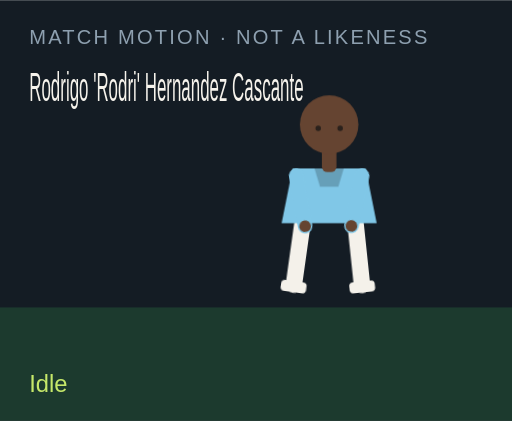
t = 0.00 s
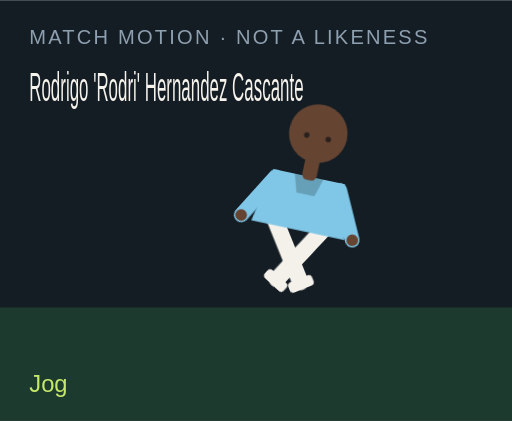
t = 1.50 s
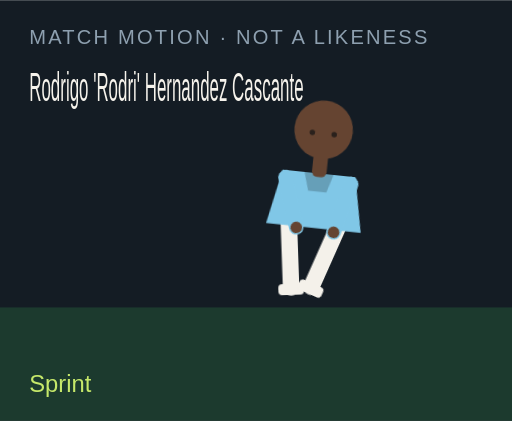
t = 3.00 s
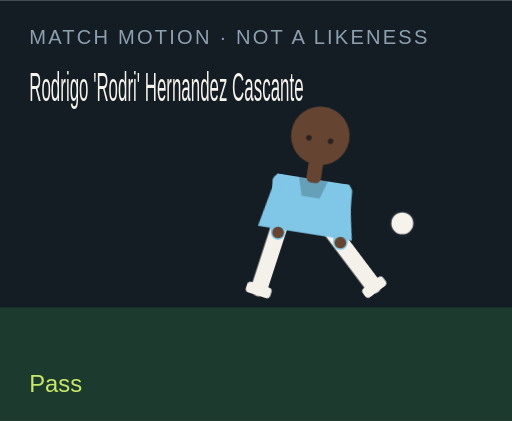
t = 4.50 s
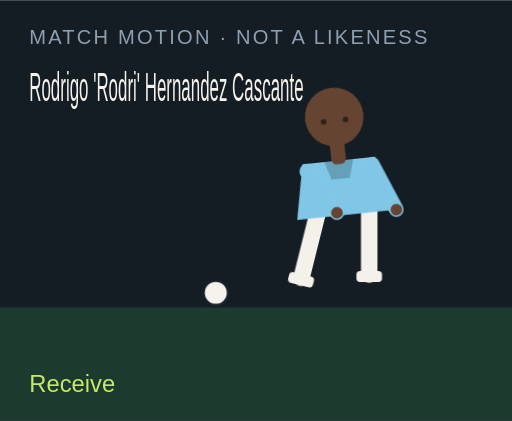
t = 6.00 s
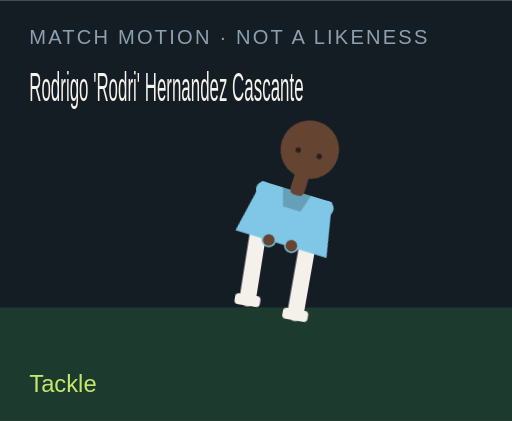
t = 7.50 s

The animated SVG that drew these frames (rendered in a browser with its animation timeline set to each time). Animation: 18 CSS @keyframes rules; one cycle of 9.00 s, repeats indefinitely.

<?xml version="1.0" encoding="UTF-8"?>
<svg xmlns="http://www.w3.org/2000/svg" viewBox="0 0 280 230" role="img">
  <style>@media (prefers-reduced-motion: reduce){animate,animateTransform{display:none}}</style>
  <rect width="280" height="230" fill="#141c24"/>
  <rect y="168" width="280" height="62" fill="#1c3a2e"/>
  <text x="16" y="24" fill="#8ea0b0" font-family="Arial,sans-serif" font-size="11" letter-spacing="1.2">MATCH MOTION · NOT A LIKENESS</text>
  <text x="16" y="55" fill="#f6f3ec" font-family="Impact,sans-serif" font-size="22" textLength="150" lengthAdjust="spacingAndGlyphs">Rodrigo 'Rodri' Hernandez Cascante</text>
  <circle r="7" fill="#f6f3ec" stroke="#172028" stroke-width="2" id="motion-10404" cx="150" cy="160" opacity="0">
    
    
    
  </circle>
  <g transform="translate(132 40)">
    <g id="motion-10426" transform="rotate(0 48 90)">
      
      <g id="motion-10428" transform="translate(0 0)">
        
        <g transform="translate(34 78)"><g id="motion-10430" transform="rotate(8)"><path d="M0 0 V38" stroke="#f4f1ea" stroke-width="9" stroke-linecap="round"/><rect x="-7" y="36" width="14" height="6" rx="2" fill="#f4f1ea"/></g></g>
        <g transform="translate(62 78)"><g id="motion-10432" transform="rotate(-6)"><path d="M0 0 V38" stroke="#f4f1ea" stroke-width="9" stroke-linecap="round"/><rect x="-7" y="36" width="14" height="6" rx="2" fill="#f4f1ea"/></g></g>
        <path d="M28 52 h40 l6 30 H22 Z" fill="#80c7e7"/>
        <path d="M40 52 h16 l-3 10 H43 Z" fill="#000" opacity=".2"/>
        <g transform="translate(30 56)"><g id="motion-10434" transform="rotate(-10)"><path d="M0 0 V28" stroke="#80c7e7" stroke-width="8" stroke-linecap="round"/><circle cx="0" cy="28" r="3.2" fill="#654431"/></g></g>
        <g transform="translate(66 56)"><g id="motion-10436" transform="rotate(12)"><path d="M0 0 V28" stroke="#80c7e7" stroke-width="8" stroke-linecap="round"/><circle cx="0" cy="28" r="3.2" fill="#654431"/></g></g>
        <rect x="44" y="40" width="8" height="14" rx="3" fill="#654431"/>
        <circle cx="48" cy="28" r="16" fill="#654431"/>
        
        <circle cx="42" cy="30" r="1.5" fill="#2a211c"/><circle cx="54" cy="30" r="1.5" fill="#2a211c"/>
      </g>
    </g>
  </g>
  <text x="16" y="214" fill="#c6e86a" font-family="Arial,sans-serif" font-size="13" opacity="1" id="motion-10408">Idle</text><text x="16" y="214" fill="#c6e86a" font-family="Arial,sans-serif" font-size="13" opacity="0" id="motion-10410">Jog</text><text x="16" y="214" fill="#c6e86a" font-family="Arial,sans-serif" font-size="13" opacity="0" id="motion-10412">Sprint</text><text x="16" y="214" fill="#c6e86a" font-family="Arial,sans-serif" font-size="13" opacity="0" id="motion-10414">Dribble</text><text x="16" y="214" fill="#c6e86a" font-family="Arial,sans-serif" font-size="13" opacity="0" id="motion-10416">Pass</text><text x="16" y="214" fill="#c6e86a" font-family="Arial,sans-serif" font-size="13" opacity="0" id="motion-10418">Shoot</text><text x="16" y="214" fill="#c6e86a" font-family="Arial,sans-serif" font-size="13" opacity="0" id="motion-10420">Receive</text><text x="16" y="214" fill="#c6e86a" font-family="Arial,sans-serif" font-size="13" opacity="0" id="motion-10422">Tackle</text><text x="16" y="214" fill="#c6e86a" font-family="Arial,sans-serif" font-size="13" opacity="0" id="motion-10424">Arms wide</text>
<style>@keyframes track-10405{0%{cx:150px}11.1%{cx:156px}22.2%{cx:164px}33.300000000000004%{cx:142px}44.4%{cx:190px}55.60000000000001%{cx:250px}66.7%{cx:118px}77.8%{cx:150px}88.9%{cx:150px}100%{cx:150px}}@keyframes track-10406{0%{cy:160px}11.1%{cy:158px}22.2%{cy:154px}33.300000000000004%{cy:156px}44.4%{cy:148px}55.60000000000001%{cy:96px}66.7%{cy:160px}77.8%{cy:160px}88.9%{cy:160px}100%{cy:160px}}@keyframes track-10407{0%{opacity:0}11.1%{opacity:0}22.2%{opacity:0}33.300000000000004%{opacity:1}44.4%{opacity:1}55.60000000000001%{opacity:1}66.7%{opacity:1}77.8%{opacity:0}88.9%{opacity:0}100%{opacity:0}}@keyframes track-10409{0%{opacity:1}11.1%{opacity:0}22.2%{opacity:0}33.300000000000004%{opacity:0}44.4%{opacity:0}55.60000000000001%{opacity:0}66.7%{opacity:0}77.8%{opacity:0}88.9%{opacity:0}100%{opacity:1}}@keyframes track-10411{0%{opacity:0}11.1%{opacity:1}22.2%{opacity:0}33.300000000000004%{opacity:0}44.4%{opacity:0}55.60000000000001%{opacity:0}66.7%{opacity:0}77.8%{opacity:0}88.9%{opacity:0}100%{opacity:0}}@keyframes track-10413{0%{opacity:0}11.1%{opacity:0}22.2%{opacity:1}33.300000000000004%{opacity:0}44.4%{opacity:0}55.60000000000001%{opacity:0}66.7%{opacity:0}77.8%{opacity:0}88.9%{opacity:0}100%{opacity:0}}@keyframes track-10415{0%{opacity:0}11.1%{opacity:0}22.2%{opacity:0}33.300000000000004%{opacity:1}44.4%{opacity:0}55.60000000000001%{opacity:0}66.7%{opacity:0}77.8%{opacity:0}88.9%{opacity:0}100%{opacity:0}}@keyframes track-10417{0%{opacity:0}11.1%{opacity:0}22.2%{opacity:0}33.300000000000004%{opacity:0}44.4%{opacity:1}55.60000000000001%{opacity:0}66.7%{opacity:0}77.8%{opacity:0}88.9%{opacity:0}100%{opacity:0}}@keyframes track-10419{0%{opacity:0}11.1%{opacity:0}22.2%{opacity:0}33.300000000000004%{opacity:0}44.4%{opacity:0}55.60000000000001%{opacity:1}66.7%{opacity:0}77.8%{opacity:0}88.9%{opacity:0}100%{opacity:0}}@keyframes track-10421{0%{opacity:0}11.1%{opacity:0}22.2%{opacity:0}33.300000000000004%{opacity:0}44.4%{opacity:0}55.60000000000001%{opacity:0}66.7%{opacity:1}77.8%{opacity:0}88.9%{opacity:0}100%{opacity:0}}@keyframes track-10423{0%{opacity:0}11.1%{opacity:0}22.2%{opacity:0}33.300000000000004%{opacity:0}44.4%{opacity:0}55.60000000000001%{opacity:0}66.7%{opacity:0}77.8%{opacity:1}88.9%{opacity:0}100%{opacity:0}}@keyframes track-10425{0%{opacity:0}11.1%{opacity:0}22.2%{opacity:0}33.300000000000004%{opacity:0}44.4%{opacity:0}55.60000000000001%{opacity:0}66.7%{opacity:0}77.8%{opacity:0}88.9%{opacity:1}100%{opacity:0}}@keyframes track-10427{0%{transform:rotate(0deg)}11.1%{transform:rotate(8deg)}22.2%{transform:rotate(16deg)}33.300000000000004%{transform:rotate(6deg)}44.4%{transform:rotate(4deg)}55.60000000000001%{transform:rotate(14deg)}66.7%{transform:rotate(-6deg)}77.8%{transform:rotate(34deg)}88.9%{transform:rotate(0deg)}100%{transform:rotate(0deg)}}@keyframes track-10429{0%{transform:translate(0px,0px)}11.1%{transform:translate(0px,-3px)}22.2%{transform:translate(0px,-6px)}33.300000000000004%{transform:translate(0px,-2px)}44.4%{transform:translate(0px,2px)}55.60000000000001%{transform:translate(0px,-4px)}66.7%{transform:translate(0px,1px)}77.8%{transform:translate(0px,10px)}88.9%{transform:translate(0px,-8px)}100%{transform:translate(0px,0px)}}@keyframes track-10431{0%{transform:rotate(8deg)}11.1%{transform:rotate(-26deg)}22.2%{transform:rotate(-42deg)}33.300000000000004%{transform:rotate(-8deg)}44.4%{transform:rotate(6deg)}55.60000000000001%{transform:rotate(12deg)}66.7%{transform:rotate(20deg)}77.8%{transform:rotate(-8deg)}88.9%{transform:rotate(-8deg)}100%{transform:rotate(8deg)}}@keyframes track-10433{0%{transform:rotate(-6deg)}11.1%{transform:rotate(24deg)}22.2%{transform:rotate(38deg)}33.300000000000004%{transform:rotate(18deg)}44.4%{transform:rotate(-38deg)}55.60000000000001%{transform:rotate(-54deg)}66.7%{transform:rotate(6deg)}77.8%{transform:rotate(-22deg)}88.9%{transform:rotate(8deg)}100%{transform:rotate(-6deg)}}@keyframes track-10435{0%{transform:rotate(-10deg)}11.1%{transform:rotate(24deg)}22.2%{transform:rotate(36deg)}33.300000000000004%{transform:rotate(-18deg)}44.4%{transform:rotate(10deg)}55.60000000000001%{transform:rotate(-24deg)}66.7%{transform:rotate(-30deg)}77.8%{transform:rotate(12deg)}88.9%{transform:rotate(-58deg)}100%{transform:rotate(-10deg)}}@keyframes track-10437{0%{transform:rotate(12deg)}11.1%{transform:rotate(-20deg)}22.2%{transform:rotate(-32deg)}33.300000000000004%{transform:rotate(14deg)}44.4%{transform:rotate(-26deg)}55.60000000000001%{transform:rotate(18deg)}66.7%{transform:rotate(-22deg)}77.8%{transform:rotate(-6deg)}88.9%{transform:rotate(58deg)}100%{transform:rotate(12deg)}}@media(prefers-reduced-motion:no-preference){#motion-10404{animation:track-10405 9s linear infinite both,track-10406 9s linear infinite both,track-10407 9s steps(1,end) infinite both}#motion-10408{animation:track-10409 9s steps(1,end) infinite both}#motion-10410{animation:track-10411 9s steps(1,end) infinite both}#motion-10412{animation:track-10413 9s steps(1,end) infinite both}#motion-10414{animation:track-10415 9s steps(1,end) infinite both}#motion-10416{animation:track-10417 9s steps(1,end) infinite both}#motion-10418{animation:track-10419 9s steps(1,end) infinite both}#motion-10420{animation:track-10421 9s steps(1,end) infinite both}#motion-10422{animation:track-10423 9s steps(1,end) infinite both}#motion-10424{animation:track-10425 9s steps(1,end) infinite both}#motion-10426{animation:track-10427 9s linear infinite both}#motion-10428{animation:track-10429 9s linear infinite both}#motion-10430{animation:track-10431 9s linear infinite both}#motion-10432{animation:track-10433 9s linear infinite both}#motion-10434{animation:track-10435 9s linear infinite both}#motion-10436{animation:track-10437 9s linear infinite both}}</style></svg>
